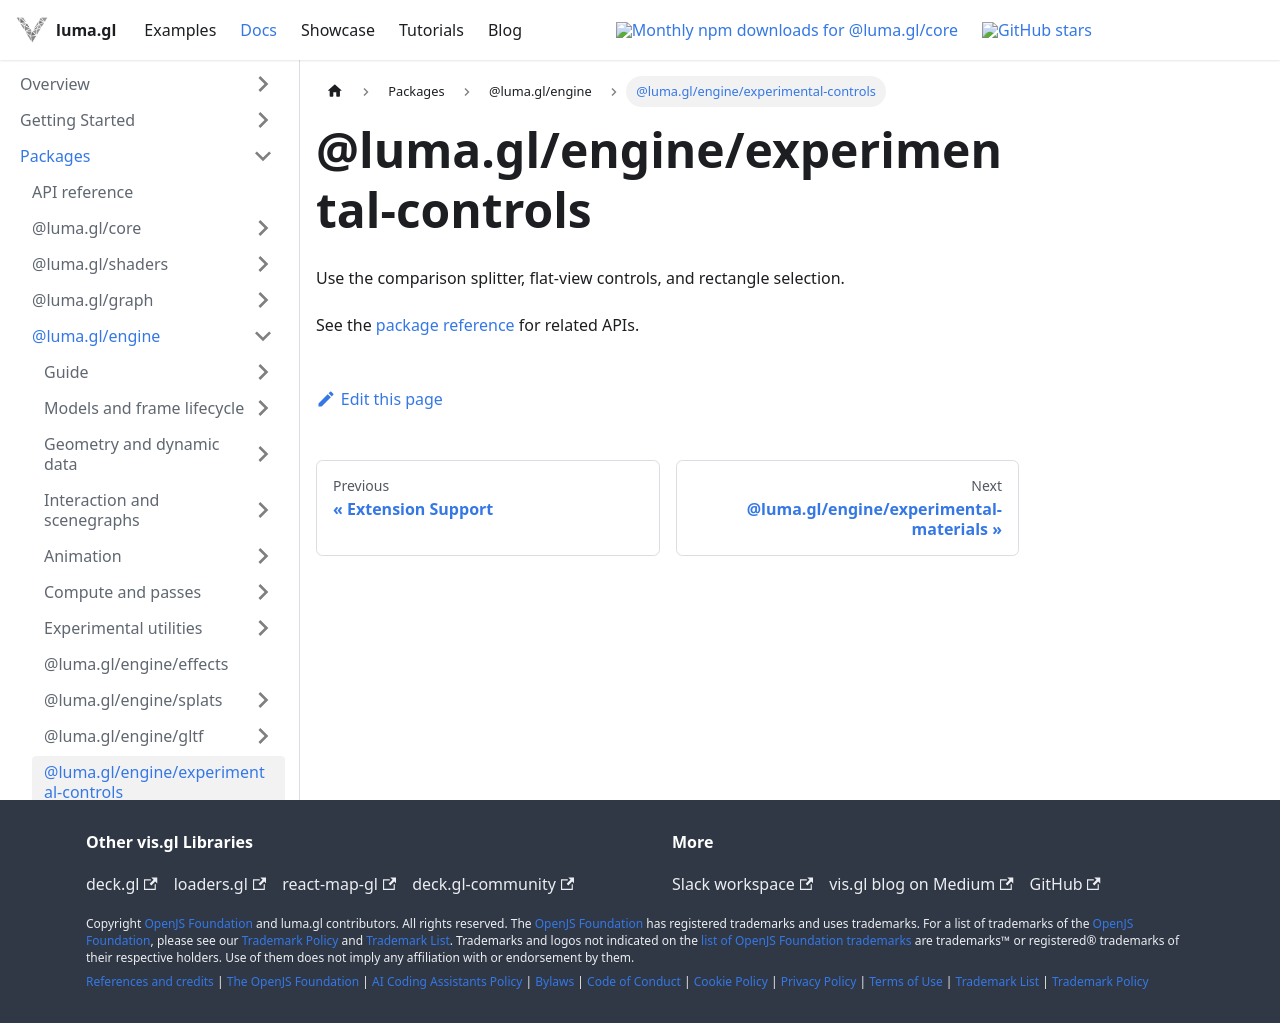

repository: visgl/luma.gl · page: next/docs/api-reference/engine/entry-points/experimental-controls.html · generator: docusaurus

# @luma.gl/engine/experimental-controls

Use the comparison splitter, flat-view controls, and rectangle selection.

See the [package reference](../README.md) for related APIs.
